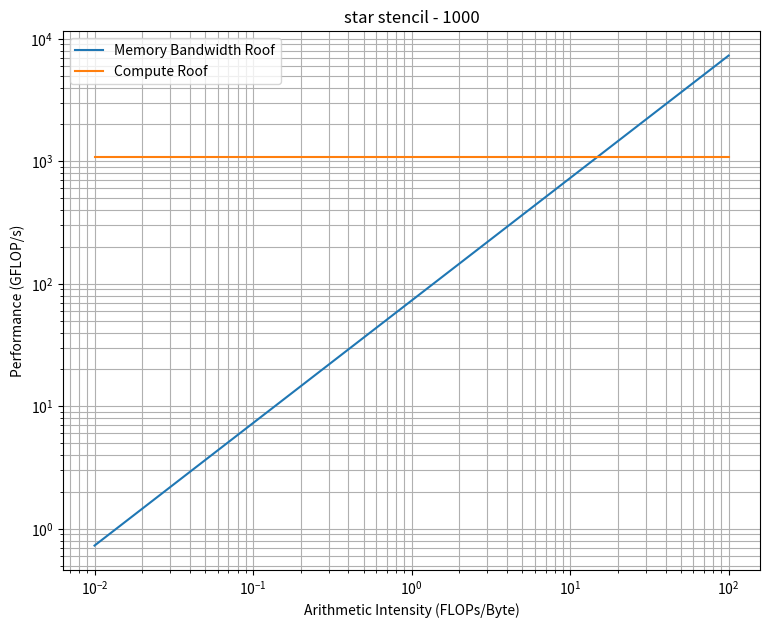
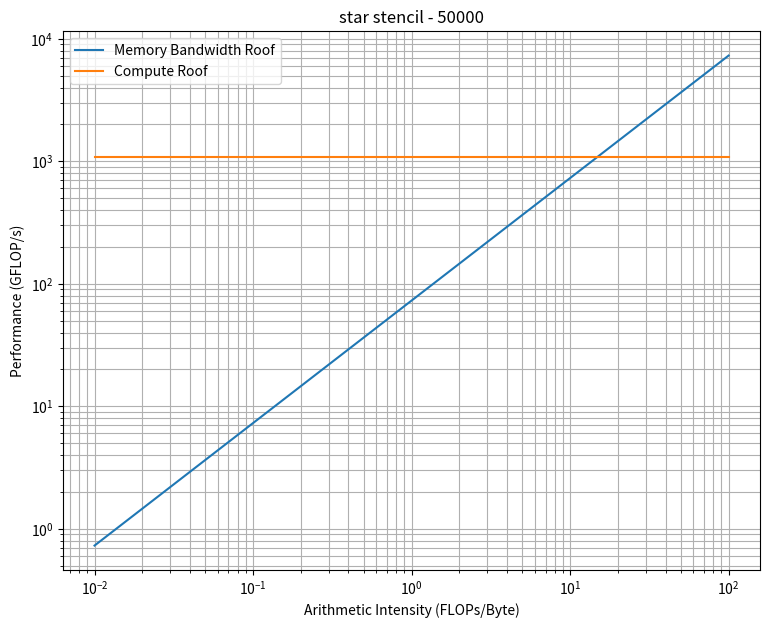
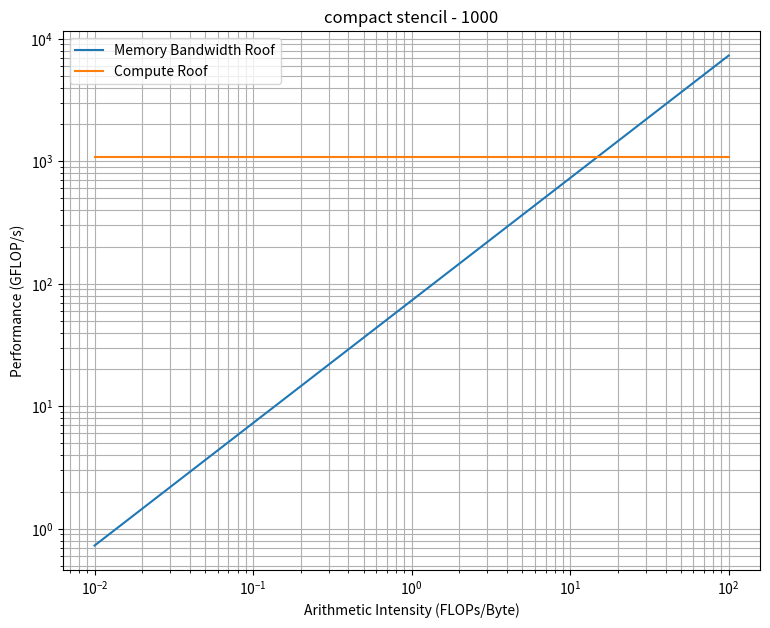
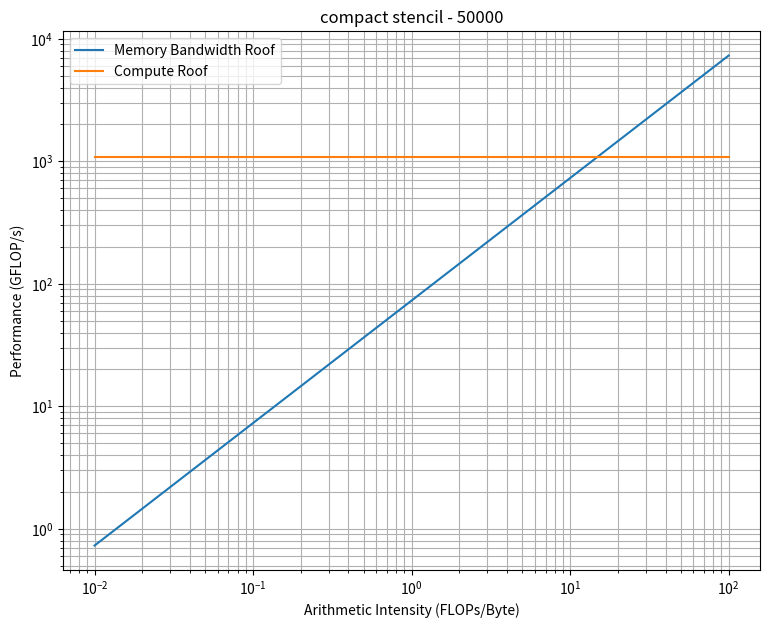

The script that saved these images, in order:
import re
import os
import matplotlib.pyplot as plt


# Hydra Roofline params from Ex 1
HYDRA_BW = 72.99       # GB/s
HYDRA_GFLOPS = 1075.2  # GFLOP/s


RESULT_DIR = "results"


# -----------------------------
# PARSERS (FIXED FOR LIKWID)
# -----------------------------

def extract_flops(file_path):
    with open(file_path, "r") as f:
        text = f.read()

    # LIKWID format:
    # Rate (MFlops/s): XXXX
    match = re.search(r"Rate\s+\(MFlops/s\):\s+([0-9]+\.[0-9]+)", text)

    if match:
        return float(match.group(1)) / 1000.0  # GFLOP/s

    return None


def extract_memory(file_path):
    with open(file_path, "r") as f:
        text = f.read()

    # LIKWID format:
    # Memory bandwidth [MBytes/s] XXXX
    match = re.search(r"Memory bandwidth\s+\[MBytes/s\]\s+([0-9]+\.[0-9]+)", text)

    if match:
        return float(match.group(1)) / 1000.0  # GB/s

    return None


# -----------------------------
# AI COMPUTATION
# -----------------------------

def compute_ai(flops_gflops, mem_gbs):
    if flops_gflops is None or mem_gbs is None:
        return None
    return flops_gflops / mem_gbs


# -----------------------------
# ROOFLINE PLOT
# -----------------------------

def roofline_plot(stencil_type, dimension, data_points):

    plt.figure(figsize=(9, 7))

    ai_range = [0.01, 0.1, 1, 10, 100]

    # memory roof
    mem_roof = [HYDRA_BW * x for x in ai_range]
    plt.loglog(ai_range, mem_roof, label="Memory Bandwidth Roof")

    # compute roof
    plt.loglog(ai_range, [HYDRA_GFLOPS] * len(ai_range),
               label="Compute Roof")

    markers = {2: "o", 16: "s", 32: "^"}
    colors = {2: "blue", 10: "red"}

    for p in data_points:

        if p["ai"] is None:
            continue

        plt.scatter(
            p["ai"],
            p["performance"],
            marker=markers[p["threads"]],
            color=colors[p["iterations"]],
            s=120,
            label=f"t={p['threads']}, it={p['iterations']}"
        )

    # remove duplicate legend entries
    handles, labels = plt.gca().get_legend_handles_labels()
    unique = dict(zip(labels, handles))
    plt.legend(unique.values(), unique.keys())

    plt.xlabel("Arithmetic Intensity (FLOPs/Byte)")
    plt.ylabel("Performance (GFLOP/s)")
    plt.title(f"{stencil_type} stencil - {dimension}")
    plt.grid(True, which="both")

    plt.show()


# -----------------------------
# MAIN LOOP
# -----------------------------

dimensions = [1000, 50000]
stencils = ["star", "compact"]
iterations_list = [2, 10]
threads_list = [2, 16, 32]


for stencil in stencils:
    for dim in dimensions:

        data_points = []

        for it in iterations_list:
            for th in threads_list:

                flops_file = f"{RESULT_DIR}/{stencil}_d{dim}_i{it}_t{th}_flops.txt"
                mem_file = f"{RESULT_DIR}/{stencil}_d{dim}_i{it}_t{th}_mem.txt"

                if not os.path.exists(flops_file) or not os.path.exists(mem_file):
                    continue

                flops = extract_flops(flops_file)
                mem = extract_memory(mem_file)

                ai = compute_ai(flops, mem)

                data_points.append({
                    "ai": ai,
                    "performance": flops,
                    "threads": th,
                    "iterations": it
                })

                print(f"\n{stencil} dim={dim} it={it} t={th}")
                print(f"FLOPs (GFLOP/s): {flops}")
                print(f"Mem  (GB/s):     {mem}")
                print(f"AI:              {ai}")

        roofline_plot(stencil, dim, data_points)
